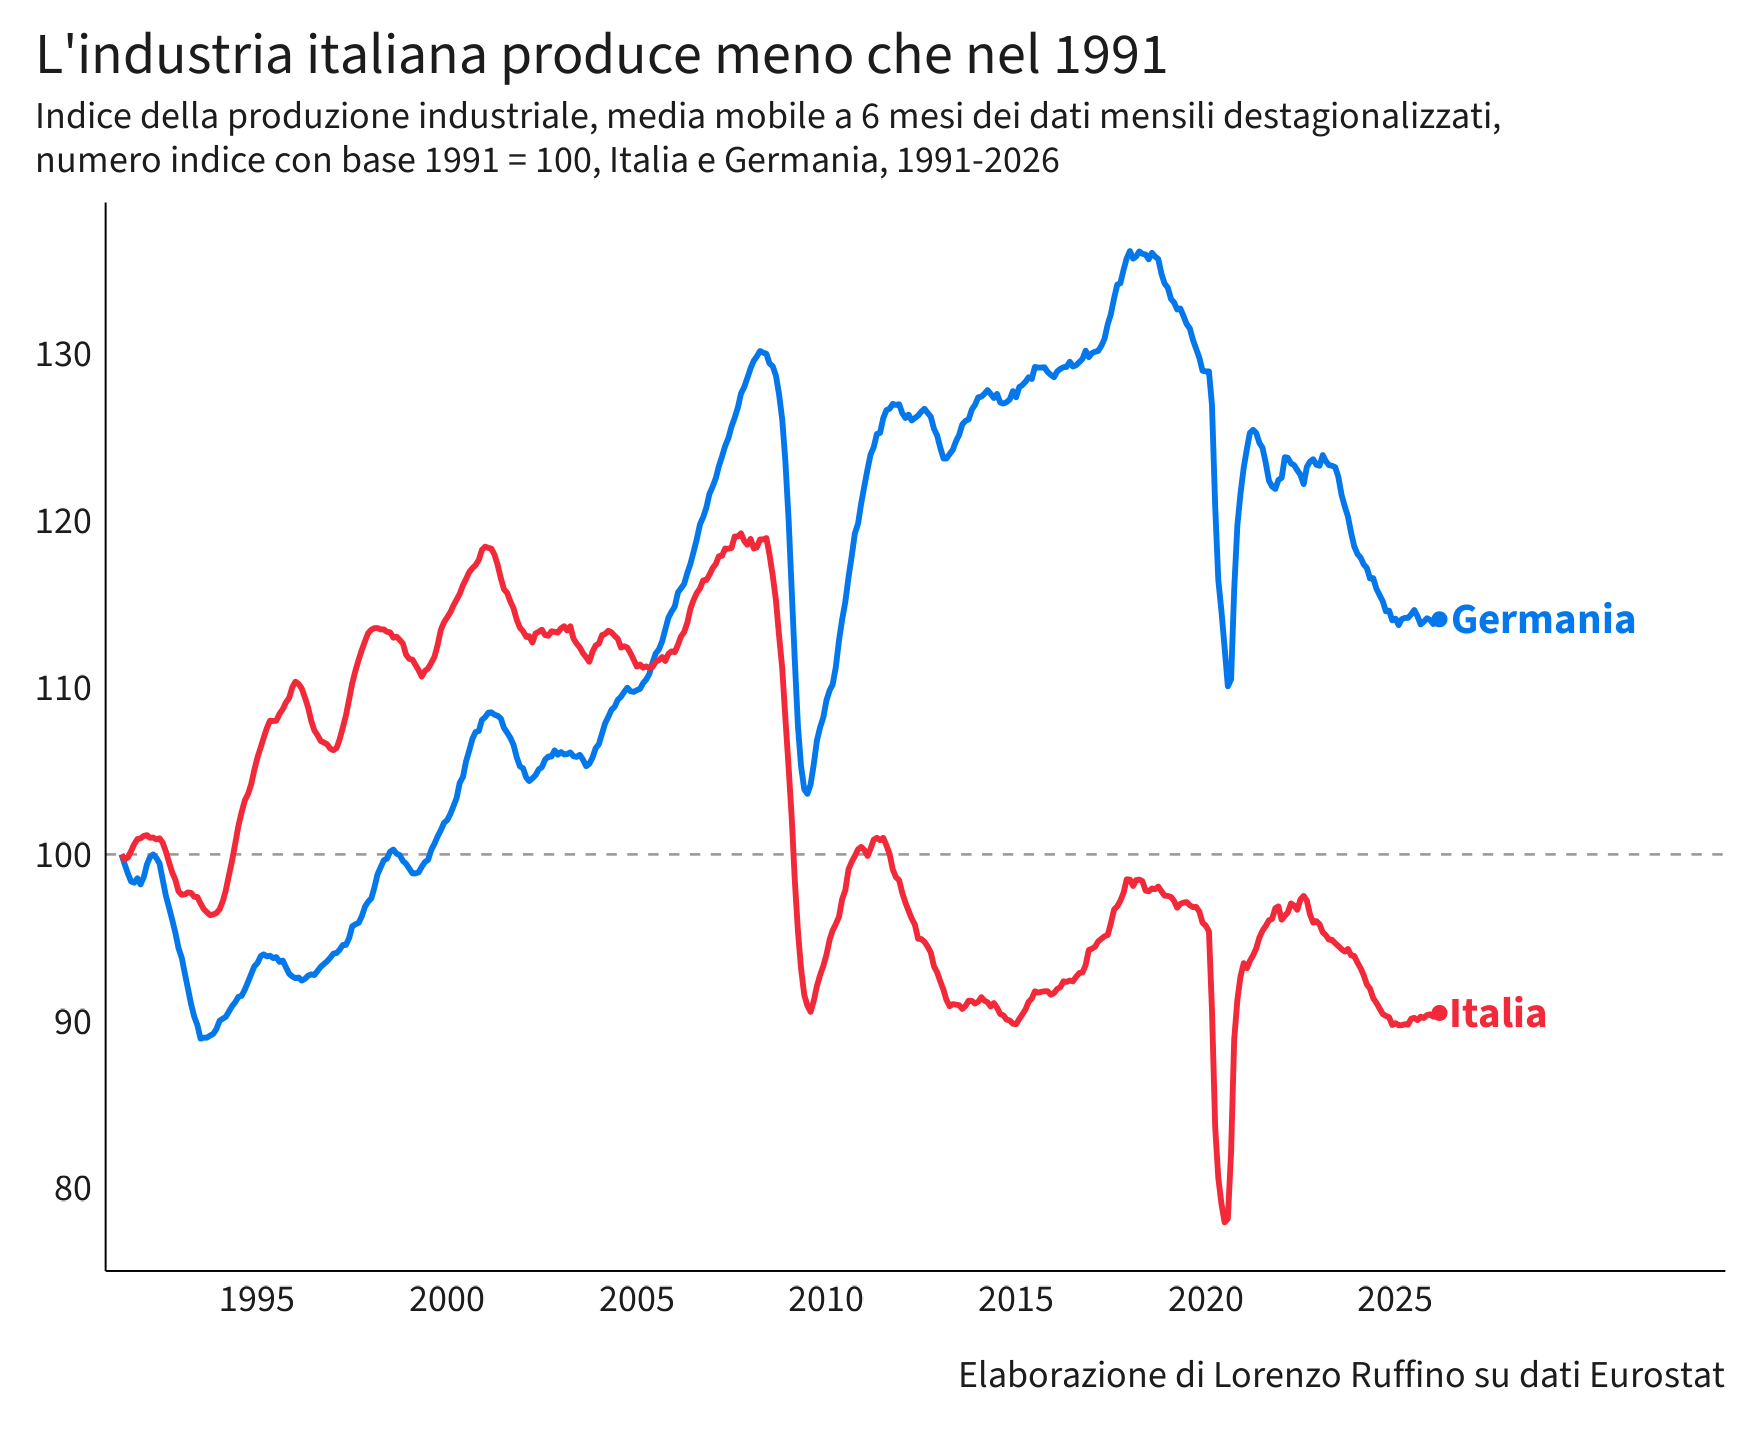

The data file committed next to this chart (first rows):
paese, data, indice_1991_100
Germania, 1991-06-01, 100
Germania, 1991-07-01, 99.42
Germania, 1991-08-01, 98.86
Germania, 1991-09-01, 98.38
Germania, 1991-10-01, 98.3
Germania, 1991-11-01, 98.57
Germania, 1991-12-01, 98.2
Germania, 1992-01-01, 98.63
Germania, 1992-02-01, 99.4
Germania, 1992-03-01, 99.83
Germania, 1992-04-01, 100
Germania, 1992-05-01, 99.79
Germania, 1992-06-01, 99.46
Germania, 1992-07-01, 98.51
Germania, 1992-08-01, 97.53
Germania, 1992-09-01, 96.81
Germania, 1992-10-01, 96.08
Germania, 1992-11-01, 95.3
Germania, 1992-12-01, 94.39
Germania, 1993-01-01, 93.81
Germania, 1993-02-01, 92.83
Germania, 1993-03-01, 91.98
Germania, 1993-04-01, 91.03
Germania, 1993-05-01, 90.28
Germania, 1993-06-01, 89.77
Germania, 1993-07-01, 88.96
Germania, 1993-08-01, 89.02
Germania, 1993-09-01, 89.02
Germania, 1993-10-01, 89.14
Germania, 1993-11-01, 89.25
Germania, 1993-12-01, 89.54
Germania, 1994-01-01, 90.04
Germania, 1994-02-01, 90.16
Germania, 1994-03-01, 90.26
Germania, 1994-04-01, 90.59
Germania, 1994-05-01, 90.91
Germania, 1994-06-01, 91.15
Germania, 1994-07-01, 91.46
Germania, 1994-08-01, 91.53
Germania, 1994-09-01, 91.9
Germania, 1994-10-01, 92.36
Germania, 1994-11-01, 92.83
Germania, 1994-12-01, 93.29
Germania, 1995-01-01, 93.49
Germania, 1995-02-01, 93.91
Germania, 1995-03-01, 94.01
Germania, 1995-04-01, 93.89
Germania, 1995-05-01, 93.93
Germania, 1995-06-01, 93.78
Germania, 1995-07-01, 93.85
Germania, 1995-08-01, 93.56
Germania, 1995-09-01, 93.64
Germania, 1995-10-01, 93.25
Germania, 1995-11-01, 92.85
Germania, 1995-12-01, 92.69
Germania, 1996-01-01, 92.58
Germania, 1996-02-01, 92.62
Germania, 1996-03-01, 92.44
Germania, 1996-04-01, 92.54
Germania, 1996-05-01, 92.73
... 776 more rows
